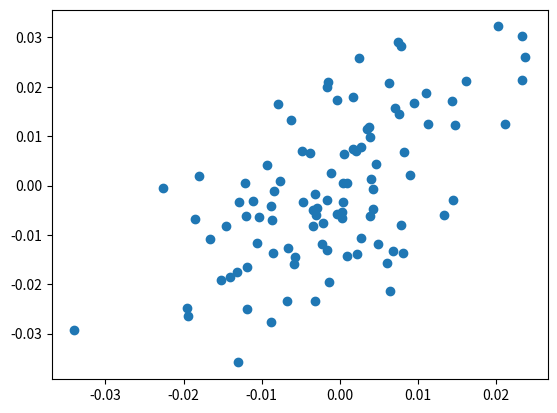

Recreate this plot in Python.
#!/usr/bin/env python

import numpy as np
import math
import matplotlib.pyplot as plt

def get_gaussian_random():
	m = 0
	while m == 0:
		m = round(np.random.random() * 100)
	numbers = np.random.random(int(m))
	summation = float(np.sum(numbers))
	gaussian = (summation - m/2) / math.sqrt(m/12.0)
	return gaussian

# get_gaussian_random()

def generate_known_gaussian(dimensions, count):
	ret = []
	for i in range(count):
		current_vector = []
		for j in range(dimensions):
			g = get_gaussian_random()
			current_vector.append(g)
		ret.append(current_vector)
	return ret

# generate_known_gaussian(2)

def stationary_random_process(dimension):
	stationary = np.zeros((dimension, dimension))
	np.fill_diagonal(stationary, 1)
	max_len = len(stationary)
	p1, p2 = 1, 1
	for axis in range(len(stationary)):
		another_axis = 0
		axis_backup = axis
		while axis < max_len and another_axis < max_len:
			stationary[axis, another_axis] = p1
			axis += 1
			another_axis += 1
		p1 *= 0.9
		another_axis = 0
		axis = axis_backup
		while another_axis < max_len and axis < max_len:
			stationary[another_axis, axis] = p2
			another_axis += 1
			axis += 1
		p2 *= 0.5
	return stationary

# stationary_random_process(5)

def main(dimension, count):
	known = generate_known_gaussian(dimension, count)
	target_cov  = np.matrix(stationary_random_process(dimension))
	eigenvalues, eigenvectors = np.linalg.eig(target_cov)
	# 簡單的證明eigenvalue和eigenvector沒算錯
	print("簡單的證明eigenvalue和eigenvector沒算錯", np.dot(target_cov, eigenvectors) == np.multiply(eigenvalues, eigenvectors))
	l = np.matrix(np.diag(np.sqrt(eigenvalues)))
	Q = np.matrix(eigenvectors) * l
	x1_tweaked = []
	x2_tweaked = []
	tweaked_all = []
	for original in known:
		original = np.matrix(original).T
		tweaked = Q * original
		x1_tweaked.append(tweaked[0])
		x2_tweaked.append(tweaked[1])
		tweaked_all.append(tweaked)

	plt.scatter(x1_tweaked, x2_tweaked)
	# plt.axis([-6, 10, -6, 10])
	# plt.hlines(0, -6, 10)
	# plt.vlines(0, -6, 10)
	plt.show()

if __name__ == "__main__":
	main(20, 100)